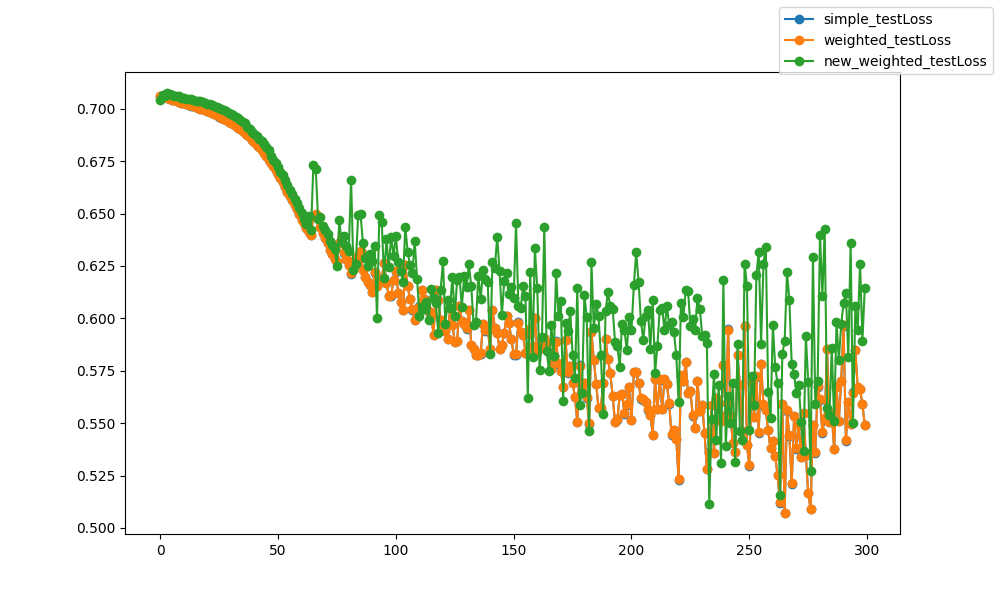

The data file committed next to this chart (first rows):
epoch, epoch, simple_testLoss, weighted_testLoss, new_weighted_testLoss
0, 0, 0.7061, 0.7061, 0.7043
1, 1, 0.7058, 0.7058, 0.7063
2, 2, 0.7055, 0.7055, 0.7062
3, 3, 0.705, 0.7051, 0.7075
4, 4, 0.7046, 0.7046, 0.7068
5, 5, 0.7043, 0.7043, 0.7065
6, 6, 0.704, 0.704, 0.706
7, 7, 0.7036, 0.7036, 0.7059
8, 8, 0.7033, 0.7033, 0.7061
9, 9, 0.703, 0.703, 0.7053
10, 10, 0.7026, 0.7027, 0.7051
11, 11, 0.7023, 0.7023, 0.7047
12, 12, 0.7019, 0.7019, 0.7047
13, 13, 0.7016, 0.7016, 0.7047
14, 14, 0.7012, 0.7012, 0.7043
15, 15, 0.7008, 0.7008, 0.7039
16, 16, 0.7004, 0.7004, 0.7039
17, 17, 0.7001, 0.7001, 0.7036
18, 18, 0.6997, 0.6997, 0.7033
19, 19, 0.6992, 0.6992, 0.7027
20, 20, 0.6988, 0.6988, 0.7024
21, 21, 0.6984, 0.6984, 0.7021
22, 22, 0.6979, 0.6979, 0.7016
23, 23, 0.6973, 0.6973, 0.7012
24, 24, 0.6968, 0.6968, 0.7008
25, 25, 0.6963, 0.6963, 0.7003
26, 26, 0.6957, 0.6958, 0.6998
27, 27, 0.6952, 0.6952, 0.6993
28, 28, 0.6946, 0.6946, 0.6988
29, 29, 0.6939, 0.6939, 0.6981
30, 30, 0.6932, 0.6932, 0.6975
31, 31, 0.6925, 0.6925, 0.6968
32, 32, 0.6917, 0.6917, 0.6962
33, 33, 0.6909, 0.691, 0.6955
34, 34, 0.6901, 0.6901, 0.6948
35, 35, 0.6892, 0.6892, 0.6939
36, 36, 0.6883, 0.6883, 0.6931
37, 37, 0.6873, 0.6873, 0.6915
38, 38, 0.6863, 0.6863, 0.6902
39, 39, 0.6852, 0.6852, 0.6891
40, 40, 0.6841, 0.6841, 0.6881
41, 41, 0.6829, 0.6829, 0.687
42, 42, 0.6816, 0.6816, 0.6858
43, 43, 0.6802, 0.6802, 0.6844
44, 44, 0.6789, 0.6789, 0.6832
45, 45, 0.6773, 0.6773, 0.6818
46, 46, 0.6758, 0.6758, 0.6802
47, 47, 0.6742, 0.6742, 0.6775
48, 48, 0.6725, 0.6725, 0.6758
49, 49, 0.6707, 0.6707, 0.6739
50, 50, 0.6689, 0.6689, 0.6721
51, 51, 0.6668, 0.6668, 0.67
52, 52, 0.6652, 0.6652, 0.6684
53, 53, 0.6627, 0.6627, 0.6659
54, 54, 0.6605, 0.6605, 0.6637
55, 55, 0.6584, 0.6584, 0.6614
56, 56, 0.6564, 0.6564, 0.6594
57, 57, 0.6539, 0.6539, 0.6569
58, 58, 0.6521, 0.6521, 0.655
59, 59, 0.6498, 0.6498, 0.6527
... 240 more rows
